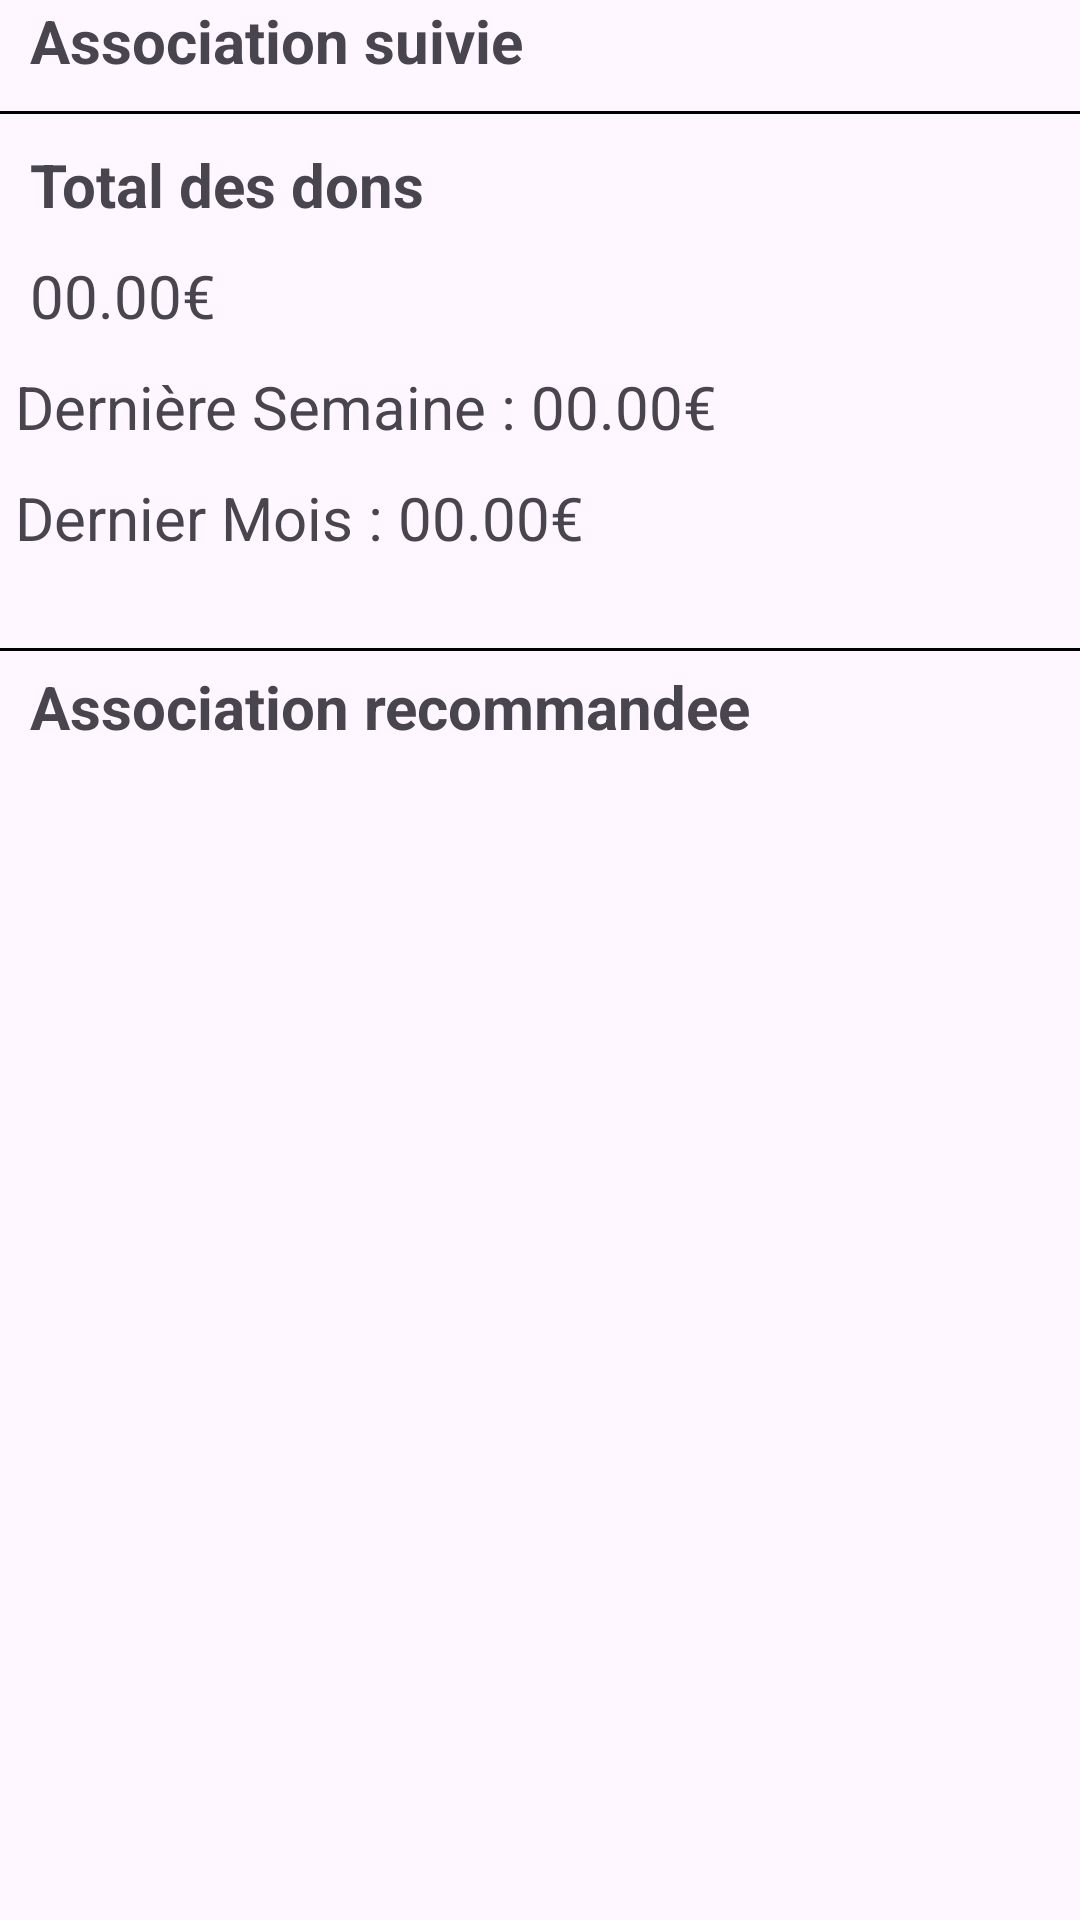

This screen was rendered from an Android layout file. Write that file and the resources it references.
<!-- AndroidManifest.xml: application theme Theme.NewAgapiVERSION311CLEAN -->
<!-- res/layout/fragment_admin_association.xml -->
<androidx.constraintlayout.widget.ConstraintLayout xmlns:android="http://schemas.android.com/apk/res/android"
    xmlns:tools="http://schemas.android.com/tools"
    android:layout_width="match_parent"
    android:layout_height="match_parent"
    xmlns:app="http://schemas.android.com/apk/res-auto"
    tools:context="fragments.AdminFragmentAssociation"

    >

    <TextView
        android:id="@+id/textViewAssociationSuivie"
        android:layout_width="wrap_content"
        android:layout_height="wrap_content"
        android:layout_marginStart="10dp"
        android:text="@string/association_suivie"
        android:textSize="20sp"
        android:textStyle="bold"
        app:layout_constraintStart_toStartOf="parent"
        app:layout_constraintTop_toTopOf="parent" />

    <androidx.recyclerview.widget.RecyclerView
        android:layout_width="match_parent"
        android:layout_height="wrap_content"
        android:id="@+id/listeAssociationSuivie"
        app:layout_constraintStart_toStartOf="parent"
        app:layout_constraintTop_toBottomOf="@id/textViewAssociationSuivie"
        android:layout_marginStart="5dp"
        />

    <View
        android:id="@+id/barAssociationSuivie"
        android:layout_width="match_parent"
        android:layout_height="1dp"
        app:layout_constraintTop_toBottomOf="@id/listeAssociationSuivie"
        android:background="@color/text_svg_main_color"
        android:layout_marginTop="10dp"
        />

    <TextView
        android:id="@+id/TitleDon"
        android:layout_width="wrap_content"
        android:layout_height="wrap_content"
        android:text="@string/total_des_dons"
        app:layout_constraintTop_toBottomOf="@+id/barAssociationSuivie"
        app:layout_constraintStart_toStartOf="parent"
        android:layout_marginStart="10dp"
        android:layout_marginTop="10dp"
        android:textSize="20sp"
        android:textStyle="bold"
        />

    <TextView
        android:id="@+id/montantTotal"
        android:layout_width="wrap_content"
        android:layout_height="wrap_content"
        android:textSize="20sp"
        android:layout_marginTop="10dp"
        android:text="@string/_00_00"
        app:layout_constraintStart_toStartOf="@+id/TitleDon"
        app:layout_constraintTop_toBottomOf="@+id/TitleDon"
        tools:ignore="HardcodedText" />

    <TextView
        android:id="@+id/DonParAssociationText1"
        android:layout_width="wrap_content"
        android:layout_height="wrap_content"
        android:text=" Dernière Semaine : 00.00€ "
        android:textSize="20sp"
        android:layout_marginTop="10dp"
        app:layout_constraintStart_toStartOf="parent"
        app:layout_constraintTop_toBottomOf="@+id/montantTotal"
        tools:ignore="HardcodedText" />

    <TextView
        android:id="@+id/DonParAssociationText2"
        android:layout_width="wrap_content"
        android:layout_height="wrap_content"
        android:text=" Dernier Mois : 00.00€"
        android:layout_marginTop="10dp"
        android:textSize="20sp"

        app:layout_constraintStart_toStartOf="@+id/DonParAssociationText1"
        app:layout_constraintTop_toBottomOf="@+id/DonParAssociationText1"
        tools:ignore="HardcodedText" />



    <View
        android:id="@+id/barTotalDesDons"
        android:layout_width="match_parent"
        android:layout_height="1dp"
        app:layout_constraintTop_toBottomOf="@id/DonParAssociationText2"
        android:background="@color/text_svg_main_color"
        android:layout_marginTop="30dp"
        />


    <TextView
        android:id="@+id/textViewAssociationRecommandee"
        android:layout_width="wrap_content"
        android:layout_height="wrap_content"
        android:layout_marginStart="10dp"
        android:text="Association recommandee"
        android:textSize="20sp"
        android:textStyle="bold"
        app:layout_constraintStart_toStartOf="parent"
        app:layout_constraintTop_toBottomOf="@id/barTotalDesDons"
        android:layout_marginTop="5dp"
        tools:ignore="HardcodedText" />

    <androidx.recyclerview.widget.RecyclerView
        android:layout_width="match_parent"
        android:layout_height="wrap_content"
        app:layout_constraintTop_toBottomOf="@+id/textViewAssociationRecommandee"
        android:layout_marginStart="5dp" />

</androidx.constraintlayout.widget.ConstraintLayout>
<!-- resources referenced by this layout -->
<resources>
  <color name="text_svg_main_color">#FF000000</color>
  <string name="_00_00">00.00€</string>
  <string name="association_suivie">Association suivie</string>
  <string name="total_des_dons">Total des dons</string>
  <style name="Theme.NewAgapiVERSION311CLEAN" parent="Base.Theme.NewAgapiVERSION311CLEAN" />
  <style name="Base.Theme.NewAgapiVERSION311CLEAN" parent="Theme.Material3.DayNight.NoActionBar">
  
      </style>
</resources>
